Labelled photos from "public_dataset", an image-classification folder in Teaun9/Computer-Vision. The possible labels are: crazing, inclusion, pitted surface, rolled-in scale, scratches.

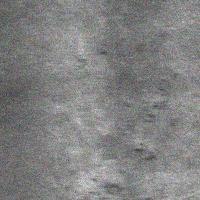
Label: rolled-in scale

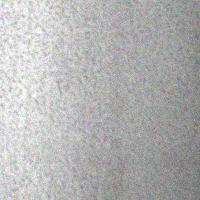
Label: pitted surface

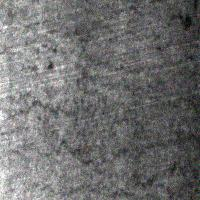
Label: crazing

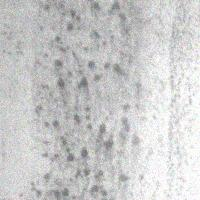
Label: pitted surface

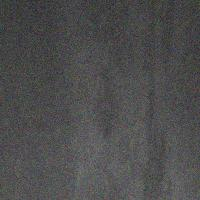
Label: inclusion

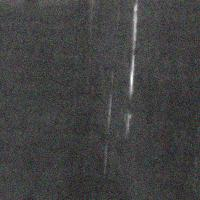
Label: scratches
